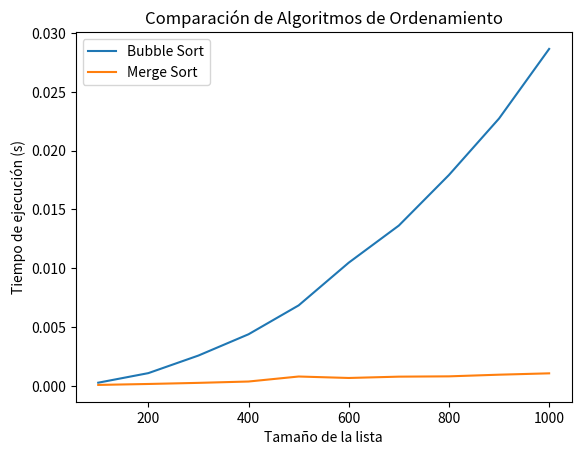

Source code (Python):
def bubble_sort(arr):
    n = len(arr)
    for i in range(n):
        for j in range(0, n-i-1):
            if arr[j] > arr[j+1]:
                arr[j], arr[j+1] = arr[j+1], arr[j]
    return arr


def merge_sort(arr):
    if len(arr) > 1:
        mid = len(arr) // 2
        L = arr[:mid]
        R = arr[mid:]

        merge_sort(L)
        merge_sort(R)

        i = j = k = 0

        while i < len(L) and j < len(R):
            if L[i] < R[j]:
                arr[k] = L[i]
                i += 1
            else:
                arr[k] = R[j]
                j += 1
            k += 1

        while i < len(L):
            arr[k] = L[i]
            i += 1
            k += 1

        while j < len(R):
            arr[k] = R[j]
            j += 1
            k += 1
    return arr


import timeit
import random

def generar_lista(n):
    return [random.randint(0, n) for _ in range(n)]

def medir_tiempo(algoritmo, arr):
    inicio = timeit.default_timer()
    algoritmo(arr.copy())
    fin = timeit.default_timer()
    return fin - inicio

n = 1000
lista = generar_lista(n)

tiempo_bubble = medir_tiempo(bubble_sort, lista)
tiempo_merge = medir_tiempo(merge_sort, lista)

print(f"Tiempo Bubble Sort: {tiempo_bubble:.6f} segundos")
print(f"Tiempo Merge Sort: {tiempo_merge:.6f} segundos")


import matplotlib.pyplot as plt

def comparar_algoritmos(tamanos):
    tiempos_bubble = []
    tiempos_merge = []
    for n in tamanos:
        lista = generar_lista(n)
        tiempo_bubble = medir_tiempo(bubble_sort, lista)
        tiempo_merge = medir_tiempo(merge_sort, lista)
        tiempos_bubble.append(tiempo_bubble)
        tiempos_merge.append(tiempo_merge)
    return tiempos_bubble, tiempos_merge

tamanos = [100, 200, 300, 400, 500, 600, 700, 800, 900, 1000]
tiempos_bubble, tiempos_merge = comparar_algoritmos(tamanos)

plt.plot(tamanos, tiempos_bubble, label='Bubble Sort')
plt.plot(tamanos, tiempos_merge, label='Merge Sort')
plt.xlabel('Tamaño de la lista')
plt.ylabel('Tiempo de ejecución (s)')
plt.title('Comparación de Algoritmos de Ordenamiento')
plt.legend()
plt.show()


## Tus respuestas